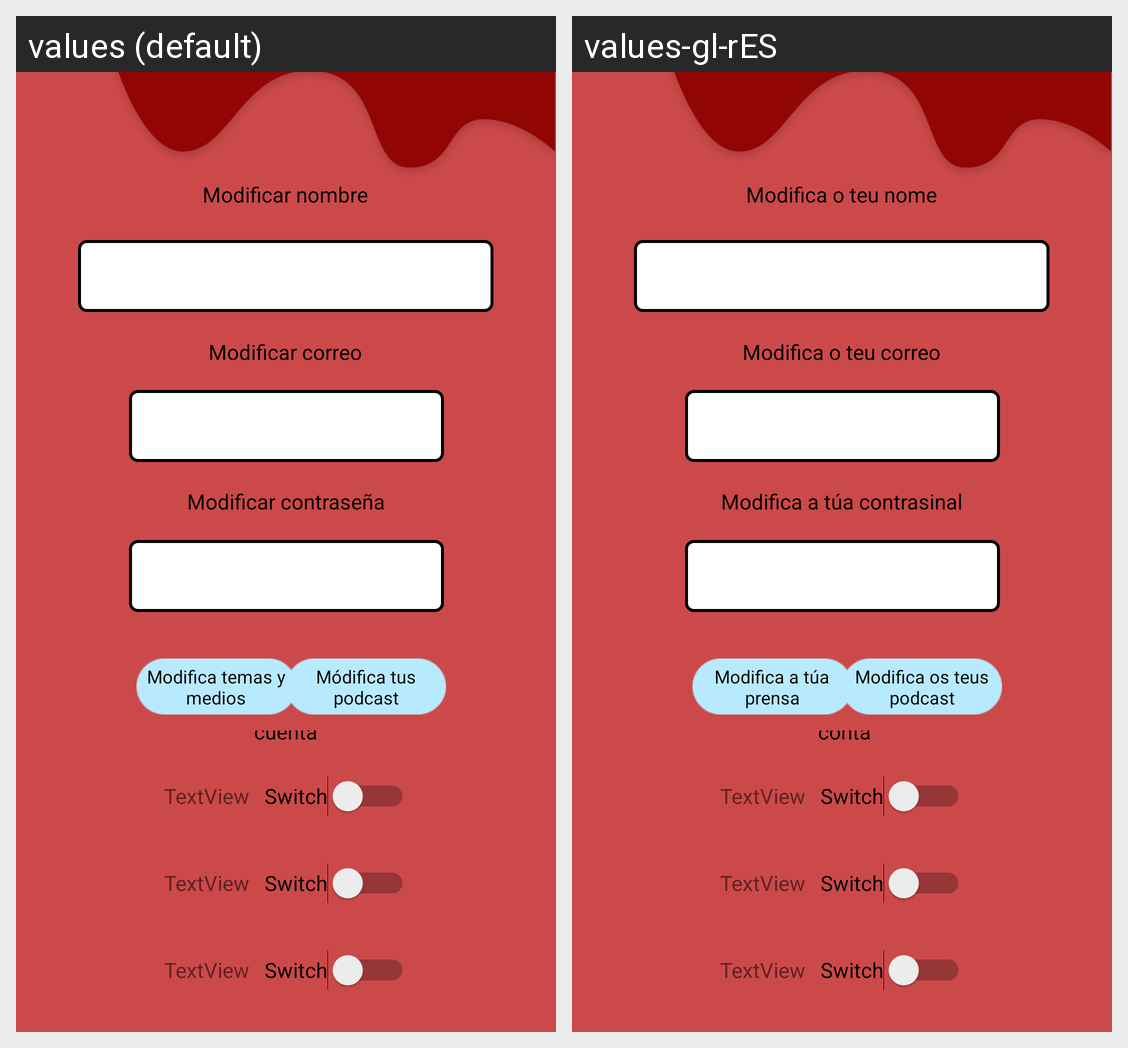

This grid shows one Android layout under two languages. Give, for every string resource on the screen, its name, the default text and each shown locale's text.
Android screen res/layout/activity_vistageneral.xml rendered under 2 locales, left to right: values (default), values-gl-rES. Device: Nexus 5 (rendered at 1080×1920; each locale shown at half size, 540×960, under a caption strip naming it); theme Theme.MiFeed.
Strings drawn on this screen, with the default value and each locale's value (text and hints the layout hard-codes, and strings that could not be matched under every locale, appear in the picture but are not listed):

editNombre
  values: Modificar nombre
  values-gl-rES: Modifica o teu nome

editCorreo
  values: Modificar correo
  values-gl-rES: Modifica o teu correo

editPass
  values: Modificar contraseña
  values-gl-rES: Modifica a túa contrasinal

btnBorrarCuenta
  values: Borrar cuenta
  values-gl-rES: Borrar conta

txtEditPodcast
  values: Módifica tus podcast
  values-gl-rES: Modifica os teus podcast

txtEditPrensa
  values: Modifica temas y medios
  values-gl-rES: Modifica a túa prensa
